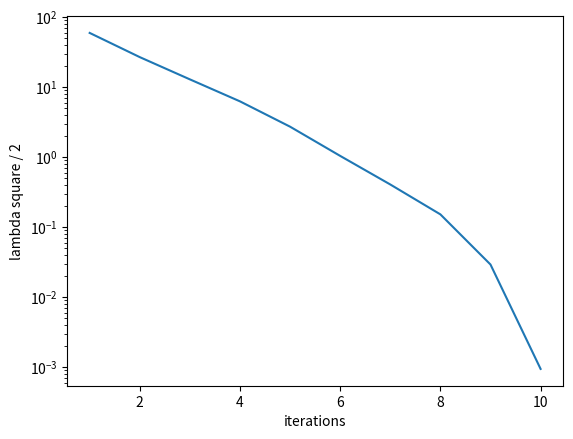

The matplotlib source for this figure:
import numpy as np
import matplotlib.pyplot as plt

def lp_acent(A, b, c, x_0):
	x_0 = x_0.reshape(len(x_0), 1)
	b = b.reshape(len(b), 1)
	c = c.reshape(len(c), 1)
	alpha = 0.01
	beta = 0.5
	epsilon = 1e-3
	max_iters = 100

	lambda_hist = np.array([])
	A = np.matrix(A)

	if min(x_0) <= 0 or np.linalg.norm(np.dot(A, x_0) - b) > epsilon:
		print("Error: x_0 is not feasible.")
		return np.array([]), np.array([]), lambda_hist

	m = b.size
	n = x_0.size
	x = x_0

	for iterNum in range(max_iters):
		H = np.diag(1 / np.power(x.reshape(n), 2))
		g = c - 1 / x

		X = np.diag(x.reshape(n) ** 2)
		w = np.linalg.lstsq(A * X * A.T, -A * X * g)[0]
		dx = -X * (A.T * w + g)

		lambdasqr = -np.dot(g.reshape(n), dx.reshape(n).T)
		lambda_hist = np.append(lambda_hist, lambdasqr / 2)
	
		if lambdasqr / 2 <= epsilon:
			return x, w, lambda_hist

		t = 1
		while min(x + t * dx) <= 0:
			t *= beta
		while t * np.dot(c.reshape(n), dx.reshape(n).T)\
			- np.sum(np.log(x.reshape(n) + t * dx.reshape(n)))\
			+ np.sum(np.log(x.reshape(n)))\
			- alpha * t * np.dot(g.T, dx) > 0:
			t *= beta
		x += t * dx
	print("Error: max_iters reached")
	return np.array([]), np.array([]), lambda_hist

if __name__ == '__main__':

	A = np.random.rand(100, 500)
	assert np.linalg.matrix_rank(A) == 100
	x_0 = np.abs(np.random.rand(500))
	b = A @ x_0
	c = np.random.rand(500)

	x_star, nu_star, lambda_hist = lp_acent(A, b, c, x_0)

	plt.figure()
	plt.plot(np.arange(len(lambda_hist)) + 1, lambda_hist)
	plt.xlabel('iterations')
	plt.ylabel('lambda square / 2')
	plt.yscale('log')
	plt.savefig('A9.5a.png')
